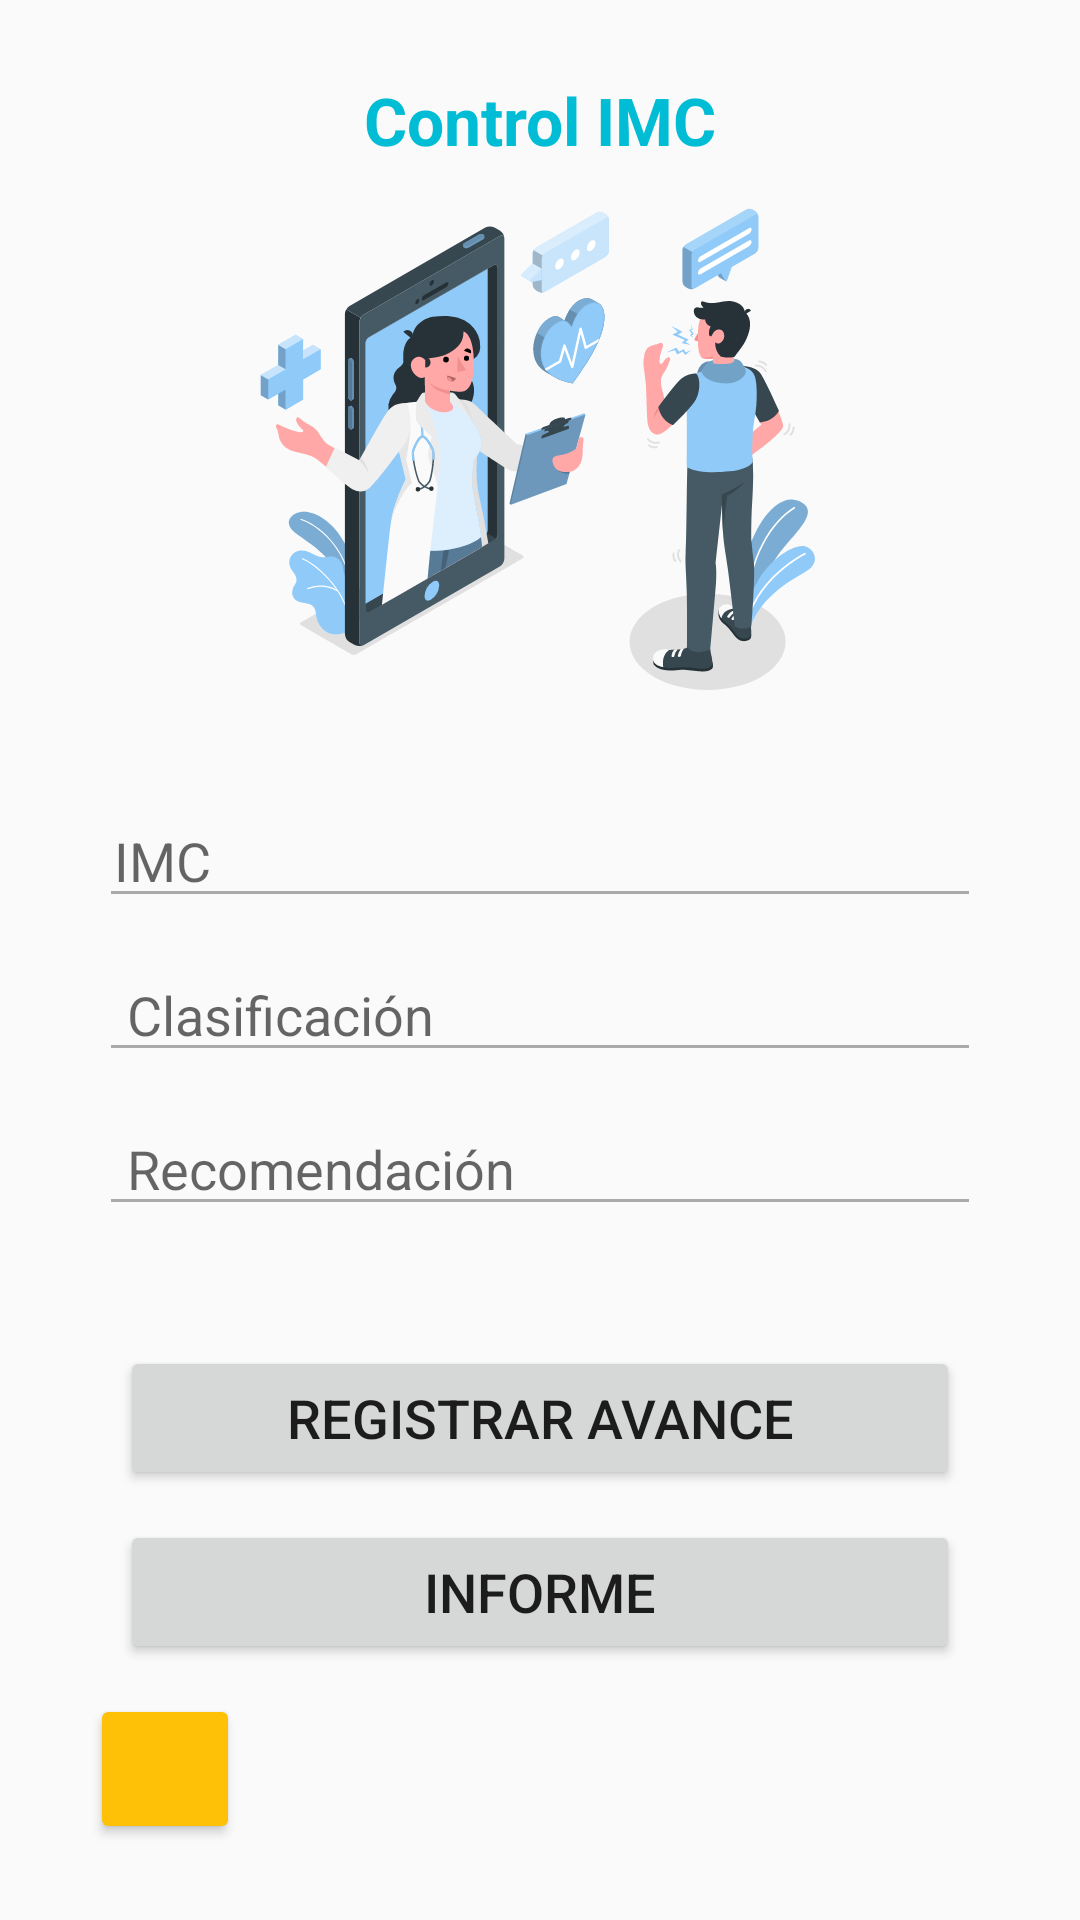

Reconstruct the res/layout file that produces this screen, plus the resources it refers to.
<!-- AndroidManifest.xml: application theme AppTheme -->
<!-- res/layout/fragment_control.xml -->
<?xml version="1.0" encoding="utf-8"?>

<FrameLayout xmlns:android="http://schemas.android.com/apk/res/android"
    xmlns:tools="http://schemas.android.com/tools"
    android:layout_width="match_parent"
    android:layout_height="match_parent"
    tools:context=".ControlFragment">

    
    <LinearLayout
        android:layout_width="match_parent"
        android:layout_height="match_parent"
        android:layout_marginLeft="25dp"
        android:layout_marginRight="25dp"
        android:gravity="center"
        android:orientation="vertical">

        <TextView
            android:layout_width="match_parent"
            android:layout_height="wrap_content"
            android:gravity="center"
            android:text="Control IMC"
            android:textColor="@color/colorPrimary"
            android:textSize="22dp"
            android:textStyle="bold" />

        <ImageView
            android:layout_width="200dp"
            android:layout_height="200dp"
            android:layout_margin="0dp"
            android:layout_gravity="center"
            android:foregroundGravity="center"
            android:src="@drawable/ic_online_doctor_amico"/>

        <EditText
            android:id="@+id/txtIMC"
            android:layout_width="match_parent"
            android:layout_height="wrap_content"
            android:layout_marginStart="8dp"
            android:layout_marginTop="10dp"
            android:layout_marginEnd="8dp"
            android:backgroundTint="@android:color/darker_gray"
            android:ems="10"
            android:hint="IMC"
            android:inputType="text"
            android:paddingLeft="5dp"
            android:focusable="false"
            android:cursorVisible="true"/>

        <EditText
            android:id="@+id/txtClasificacion"
            android:layout_width="match_parent"
            android:layout_height="wrap_content"
            android:layout_marginStart="8dp"
            android:layout_marginTop="10dp"
            android:layout_marginEnd="8dp"
            android:backgroundTint="@android:color/darker_gray"
            android:ems="10"
            android:hint=" Clasificación"
            android:inputType="text"
            android:paddingLeft="5dp"
            android:focusable="false"
            android:cursorVisible="true"/>


        <EditText
            android:id="@+id/txtRecomendacion"
            android:layout_width="match_parent"
            android:layout_height="wrap_content"
            android:layout_marginStart="8dp"
            android:layout_marginTop="10dp"
            android:layout_marginEnd="8dp"
            android:backgroundTint="@android:color/darker_gray"
            android:cursorVisible="true"
            android:ems="10"
            android:focusable="false"
            android:hint=" Recomendación"
            android:inputType="text"
            android:paddingLeft="5dp" />

        <Button
            android:id="@+id/btn_registrarAvance"
            android:layout_width="match_parent"
            android:layout_height="wrap_content"
            android:layout_marginLeft="15dp"
            android:layout_marginTop="40dp"
            android:layout_marginRight="15dp"
            android:text="Registrar Avance"
            android:textSize="18sp" />

        <Button
            android:id="@+id/btn_informe"
            android:layout_width="match_parent"
            android:layout_height="wrap_content"
            android:layout_marginLeft="15dp"
            android:layout_marginTop="10dp"
            android:layout_marginRight="15dp"
            android:text="Informe"
            android:textSize="18sp" />
<RelativeLayout
    android:layout_width="match_parent"
    android:layout_height="wrap_content">
        <Button
            android:id="@+id/btn_editarDatos"
            style="@style/Widget.AppCompat.Button.Colored"
            android:layout_width="50dp"
            android:layout_height="50dp"
            android:layout_marginLeft="5dp"
            android:layout_marginTop="10dp"
            android:layout_marginRight="0dp"
            android:src="@drawable/ic_baseline_edit_24" />

        <Button
            android:id="@+id/btn_cerrarSesion"
            android:layout_width="50dp"
            android:layout_height="50dp"
            android:layout_marginLeft="300dp"
            android:layout_marginTop="10dp"
            android:layout_marginRight="0dp"
            android:src ="@drawable/ic_baseline_close_24"
            style="@style/Widget.AppCompat.Button.Borderless"
             />

</RelativeLayout>
    </LinearLayout>
</FrameLayout>
<!-- resources referenced by this layout -->
<resources>
  <color name="colorPrimary">#00bcd4</color>
  <!-- drawable ic_online_doctor_amico: vector/xml drawable (drawable, 42397 chars, omitted) -->
  <style name="AppTheme" parent="Theme.AppCompat.Light.DarkActionBar">
          
          <item name="colorPrimary">@color/colorPrimary</item>
          <item name="colorPrimaryDark">@color/colorPrimaryDark</item>
          <item name="colorAccent">@color/secondaryColor</item>
          <item name="colorSecondary">@color/secondaryDarkColor</item>
          <item name="colorSecondaryVariant">@color/secondaryLightColor</item>
          <item name="colorError">@color/red_200</item>
  
      </style>
  <color name="colorPrimaryDark">#0095a8</color>
  <color name="secondaryColor">#ffc107</color>
  <color name="secondaryDarkColor">#ff6f00</color>
  <color name="secondaryLightColor">#fff350</color>
  <color name="red_200">#f44336</color>
</resources>
